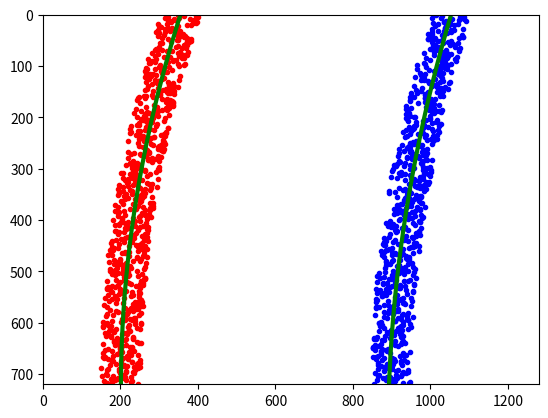

The matplotlib source for this figure:
import numpy as np
import matplotlib.pyplot as plt
# Generate some fake data to represent lane-line pixels
ploty = np.linspace(0, 719, num=720)# to cover same y-range as image
quadratic_coeff = 3e-4 # arbitrary quadratic coefficient
# For each y position generate random x position within +/-50 pix
# of the line base position in each case (x=200 for left, and x=900 for right)
leftx = np.array([200 + (y**2)*quadratic_coeff + np.random.randint(-50, high=51)
                              for y in ploty])
rightx = np.array([900 + (y**2)*quadratic_coeff + np.random.randint(-50, high=51)
                                for y in ploty])

leftx = leftx[::-1]  # Reverse to match top-to-bottom in y
rightx = rightx[::-1]  # Reverse to match top-to-bottom in y


# Fit a second order polynomial to pixel positions in each fake lane line
left_fit = np.polyfit(ploty, leftx, 2)
left_fitx = left_fit[0]*ploty**2 + left_fit[1]*ploty + left_fit[2]
right_fit = np.polyfit(ploty, rightx, 2)
right_fitx = right_fit[0]*ploty**2 + right_fit[1]*ploty + right_fit[2]

# Plot up the fake data
mark_size = 3
plt.plot(leftx, ploty, 'o', color='red', markersize=mark_size)
plt.plot(rightx, ploty, 'o', color='blue', markersize=mark_size)
plt.xlim(0, 1280)
plt.ylim(0, 720)
plt.plot(left_fitx, ploty, color='green', linewidth=3)
plt.plot(right_fitx, ploty, color='green', linewidth=3)
plt.gca().invert_yaxis() # to visualize as we do the images


######################
# calculate the radius - pixel space

# Define y-value where we want radius of curvature
# I'll choose the maximum y-value, corresponding to the bottom of the image
y_eval = np.max(ploty)
left_curverad = ((1 + (2*left_fit[0]*y_eval + left_fit[1])**2)**1.5) / np.absolute(2*left_fit[0])
right_curverad = ((1 + (2*right_fit[0]*y_eval + right_fit[1])**2)**1.5) / np.absolute(2*right_fit[0])
print(left_curverad, right_curverad)
# Example values: 1926.74 1908.48


######################
# radiud calc with scale correction

# Define conversions in x and y from pixels space to meters
ym_per_pix = 30/720 # meters per pixel in y dimension
xm_per_pix = 3.7/700 # meters per pixel in x dimension

# Fit new polynomials to x,y in world space
left_fit_cr = np.polyfit(ploty*ym_per_pix, leftx*xm_per_pix, 2)
right_fit_cr = np.polyfit(ploty*ym_per_pix, rightx*xm_per_pix, 2)
# Calculate the new radii of curvature
left_curverad = ((1 + (2*left_fit_cr[0]*y_eval*ym_per_pix + left_fit_cr[1])**2)**1.5) / np.absolute(2*left_fit_cr[0])
right_curverad = ((1 + (2*right_fit_cr[0]*y_eval*ym_per_pix + right_fit_cr[1])**2)**1.5) / np.absolute(2*right_fit_cr[0])
# Now our radius of curvature is in meters
print(left_curverad, 'm', right_curverad, 'm')
# Example values: 632.1 m    626.2 m

